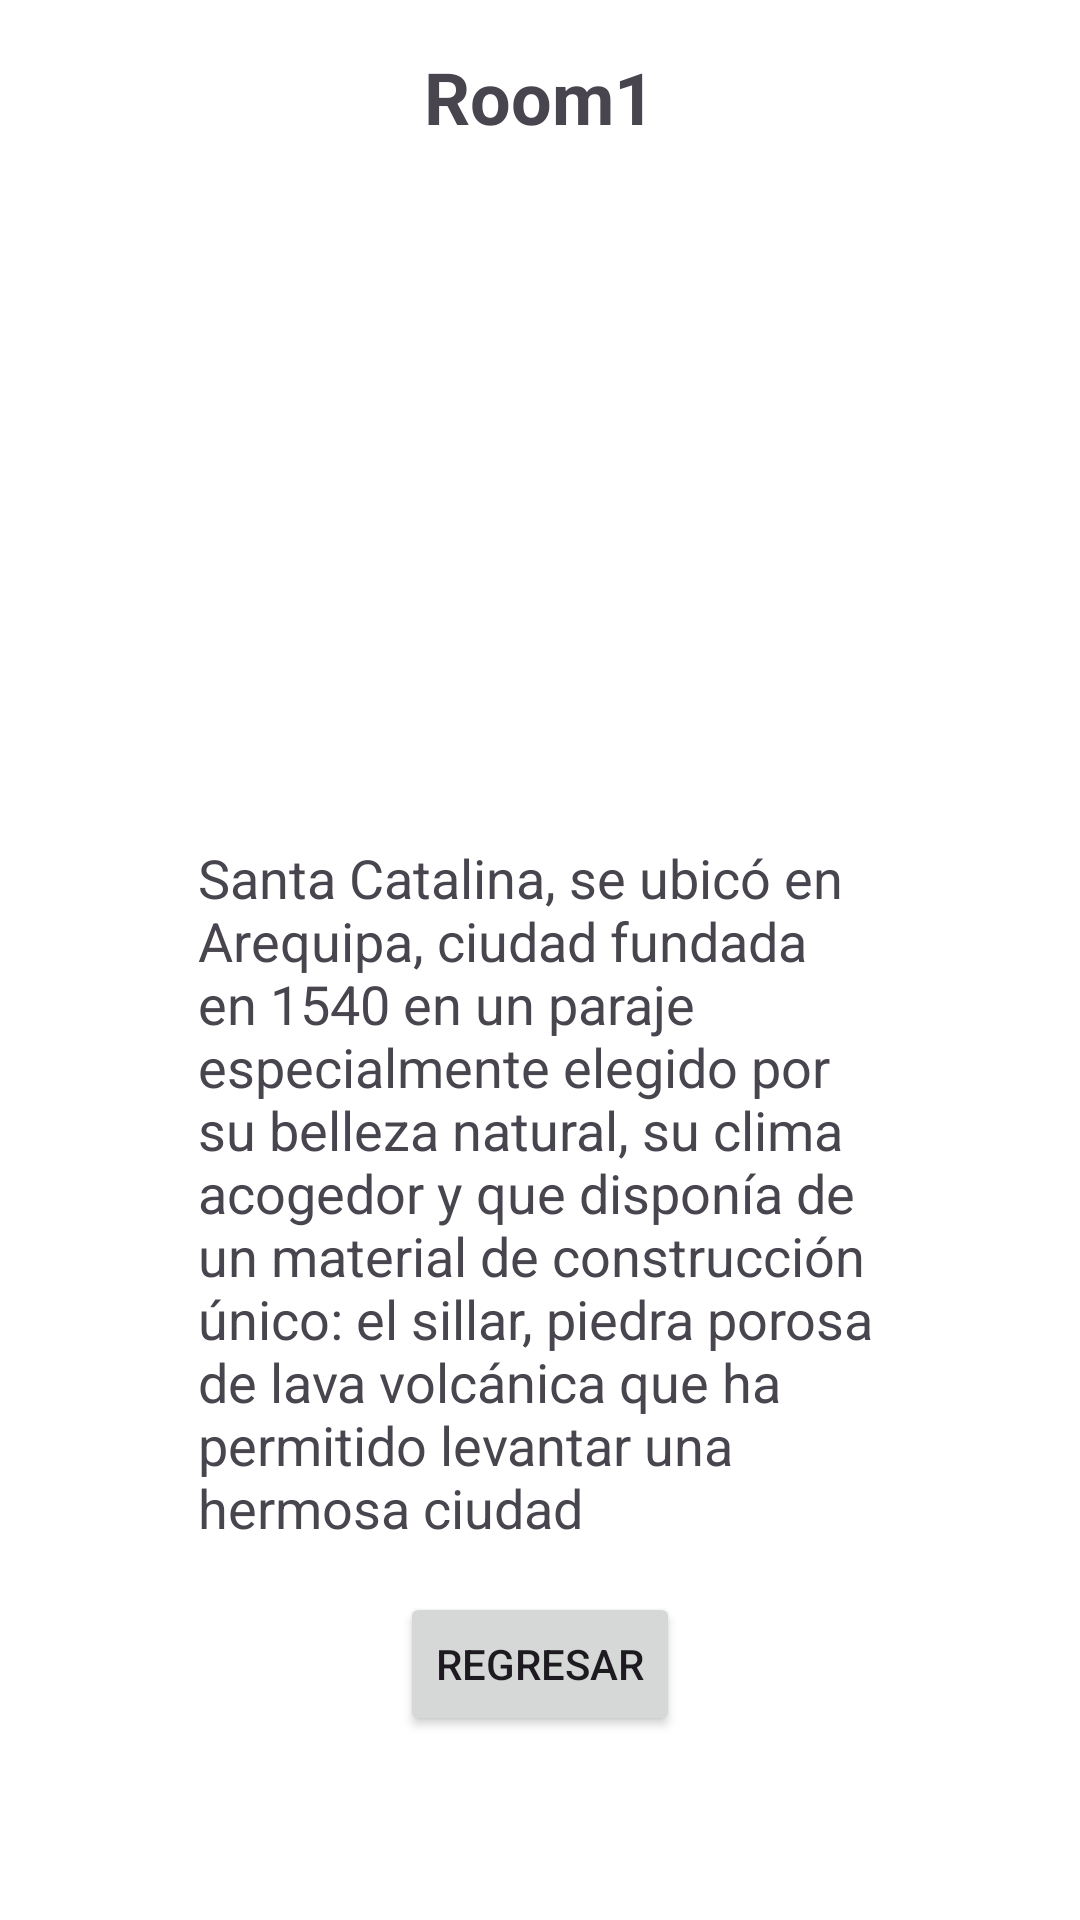

Android layout source for this screen:
<!-- AndroidManifest.xml: application theme Theme.Lab006 -->
<!-- res/layout/fragment_ambiente1.xml -->
<LinearLayout xmlns:android="http://schemas.android.com/apk/res/android"
    android:layout_width="match_parent"
    android:layout_height="match_parent"
    android:orientation="vertical"
    android:padding="16dp"
    android:background="#FFFFFF"> 

    
    <TextView
        android:id="@+id/textViewTitle"
        android:layout_width="wrap_content"
        android:layout_height="wrap_content"
        android:text="Room1"
        android:textSize="24sp"
        android:textStyle="bold"
        android:layout_gravity="center_horizontal"
        android:layout_marginBottom="16dp"
        android:layout_marginStart="50dp"
        android:layout_marginEnd="50dp"/>

    
    <ImageView
        android:id="@+id/imageViewRoom"
        android:layout_width="match_parent"
        android:layout_height="200dp"
        android:src="@drawable/room1"
        android:scaleType="centerCrop"
        android:layout_marginBottom="16dp"
        android:layout_marginStart="50dp"
        android:layout_marginEnd="50dp"/>

    
    <TextView
        android:id="@+id/textViewDescription"
        android:layout_width="wrap_content"
        android:layout_height="wrap_content"
        android:text="Santa Catalina, se ubicó en Arequipa, ciudad fundada en 1540 en un paraje especialmente elegido por su belleza natural, su clima acogedor y que disponía de un material de construcción único: el sillar, piedra porosa de lava volcánica que ha permitido levantar una hermosa ciudad"
        android:textSize="18sp"
        android:layout_marginBottom="16dp"
        android:layout_marginStart="50dp"
        android:layout_marginEnd="50dp"/>


    
    <Button
        android:id="@+id/buttonBack"
        android:layout_width="wrap_content"
        android:layout_height="wrap_content"
        android:text="Regresar"
        android:layout_gravity="center_horizontal"
        android:padding="12dp"
        android:layout_marginStart="50dp"
        android:layout_marginEnd="50dp"/>
</LinearLayout>
<!-- resources referenced by this layout -->
<resources>
  <style name="Theme.Lab006" parent="Base.Theme.Lab006" />
  <style name="Base.Theme.Lab006" parent="Theme.Material3.DayNight.NoActionBar">
          
          
      </style>
</resources>
